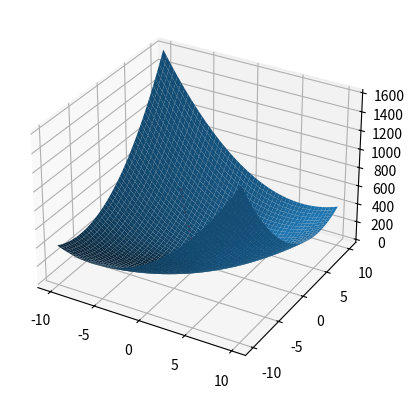

The matplotlib source for this figure:
# author Adrian Hieber

import matplotlib.pyplot as plt
import numpy as np

# funtions
f1 = lambda x: 5 * (x[0] ** 2) - 6 * x[0] * x[1] + 5 * (x[1] ** 2)
f2 = lambda x: 100 * (x[1] - (x[0] ** 2)) ** 2 + (1 - x[0]) ** 2
f1_nabla = lambda x: [10*x[0] + -6*x[1], -6*x[0]+10*x[1]]
f2_nabla = lambda x: [400*(x[0]**3 -x[0]*x[1]), 200*(x[1]-x[0]**2)]

norm = lambda f: np.sqrt(f[0]**2 +f[1]**2)


def plot():
    # init
    fig = plt.figure()

    ax_f1_3d = fig.add_subplot(2, 3, 1, projection="3d")
    ax_f1_2d_x = fig.add_subplot(2, 3, 2)
    ax_f1_2d_y = fig.add_subplot(2, 3, 3)

    ax_f2_3d = fig.add_subplot(2, 3, 4, projection="3d")
    ax_f2_2d_x = fig.add_subplot(2, 3, 5)
    ax_f2_2d_y = fig.add_subplot(2, 3, 6)

    # Make data
    x = np.linspace(-10, 10)
    y = np.linspace(-10, 10)
    x_mg, y_mg = np.meshgrid(x, y)
    z_f1 = f1([x_mg, y_mg])
    z_f2 = f2([x_mg, y_mg])

    # Plot the surface
    ax_f1_3d.plot_surface(x_mg, y_mg, z_f1)
    ax_f1_3d.set(xlabel="x", ylabel="y", zlabel="f1(x,y)", title="F1 3d")

    ax_f1_2d_x.plot(x, f1([x, y]))
    ax_f1_2d_x.set(xlabel="x", ylabel="f1(x,y)", title="F1 2d x-axis")

    ax_f1_2d_y.plot(y, f1([x, y]))
    ax_f1_2d_y.set(xlabel="y", ylabel="f1(x,y)", title="F1 2d y-axis")

    ax_f2_3d.plot_surface(x_mg, y_mg, z_f2)
    ax_f2_3d.set(xlabel="x", ylabel="y", zlabel="f1(x,y)", title="F2 3d")

    ax_f2_2d_x.plot(x, f2([x, y]))
    ax_f2_2d_x.set(xlabel="x", ylabel="f2(x,y)", title="F2 2d x-axis")

    ax_f2_2d_y.plot(y, f2([x, y]))
    ax_f2_2d_y.set(xlabel="y", ylabel="f2(x,y)", title="F2 2d y-axis")

    fig.tight_layout()
    plt.show()

def check(F, F_nabla , x_0):
	if not callable(F):
		raise Exception("F must be callable")
	if not callable(F_nabla):
		raise Exception("F_nabla must be callable")
	if len(x_0)!=2:
		raise Exception("X_0 must be 2-dim vector")
	#TODO check for numbers important (a,sig,eps)?

def plotter(val):
	
	fig = plt.figure()
	ax = fig.add_subplot(projection='3d')

	# Make the grid
	x, y, z = val[0][0:20],val[1][0:20],val[2][0:20]
	
	xl = np.linspace(-10, 10)
	yl = np.linspace(-10, 10)
	x_mg, y_mg = np.meshgrid(xl, yl)
	z_f1 = f1([x_mg, y_mg])

	# Make the direction data for the arrows
	u = val[0][1:21]
	v = val[1][1:21]
	w = val[2][1:21]

	
	ax.quiver(x, y, z, u, v, w,  color="Red", normalize=True, length=3)
	ax.plot_surface(x_mg, y_mg, z_f1)
	plt.show()

def gradientDescent(F, F_nabla , x_0, a_0=2, sig=0.2, eps=0.01):
	check(F, F_nabla, x_0)
	
	#init
	a_k=a_0
	x_k=x_0
	x_k1 =x_0
	f_x_k1 = float("inf")
	j=0
	maxi=50
	plot = [np.empty(maxi) for i in range(3)]
	
	#iterate til eps
	while abs(f_x_k1 - F(x_k)) > eps and j<maxi:
		#print(abs(f_x_k1 - F(x_k)))
		plot[0][j]=x_k[0]
		plot[1][j]=x_k[1]
		plot[2][j]=F(x_k)
		j=j+1
		#print(abs(f_x_k1 - F(x_k)))
		while F([x_k[i]-a_k*F_nabla(x_k)[i] for i in range(2)]) / norm(F_nabla(x_k)) > F(x_k):
			#adapt with sigma
			a_k=sig*a_k
		#update with largest
		x_k=x_k1	
		x_k1 = x_k - ([a_k * F_nabla(x_k)[i] for i in range(2)])/norm(F_nabla(x_k))
		f_x_k1 = F(x_k1)
	
	print(f"End with x={x_k} and F(x)={F(x_k)}")
	plotter(plot)
	


if __name__ == "__main__":
    #plotter()
    gradientDescent(F=f1, F_nabla=f1_nabla, x_0=[-5,5]) 
    
